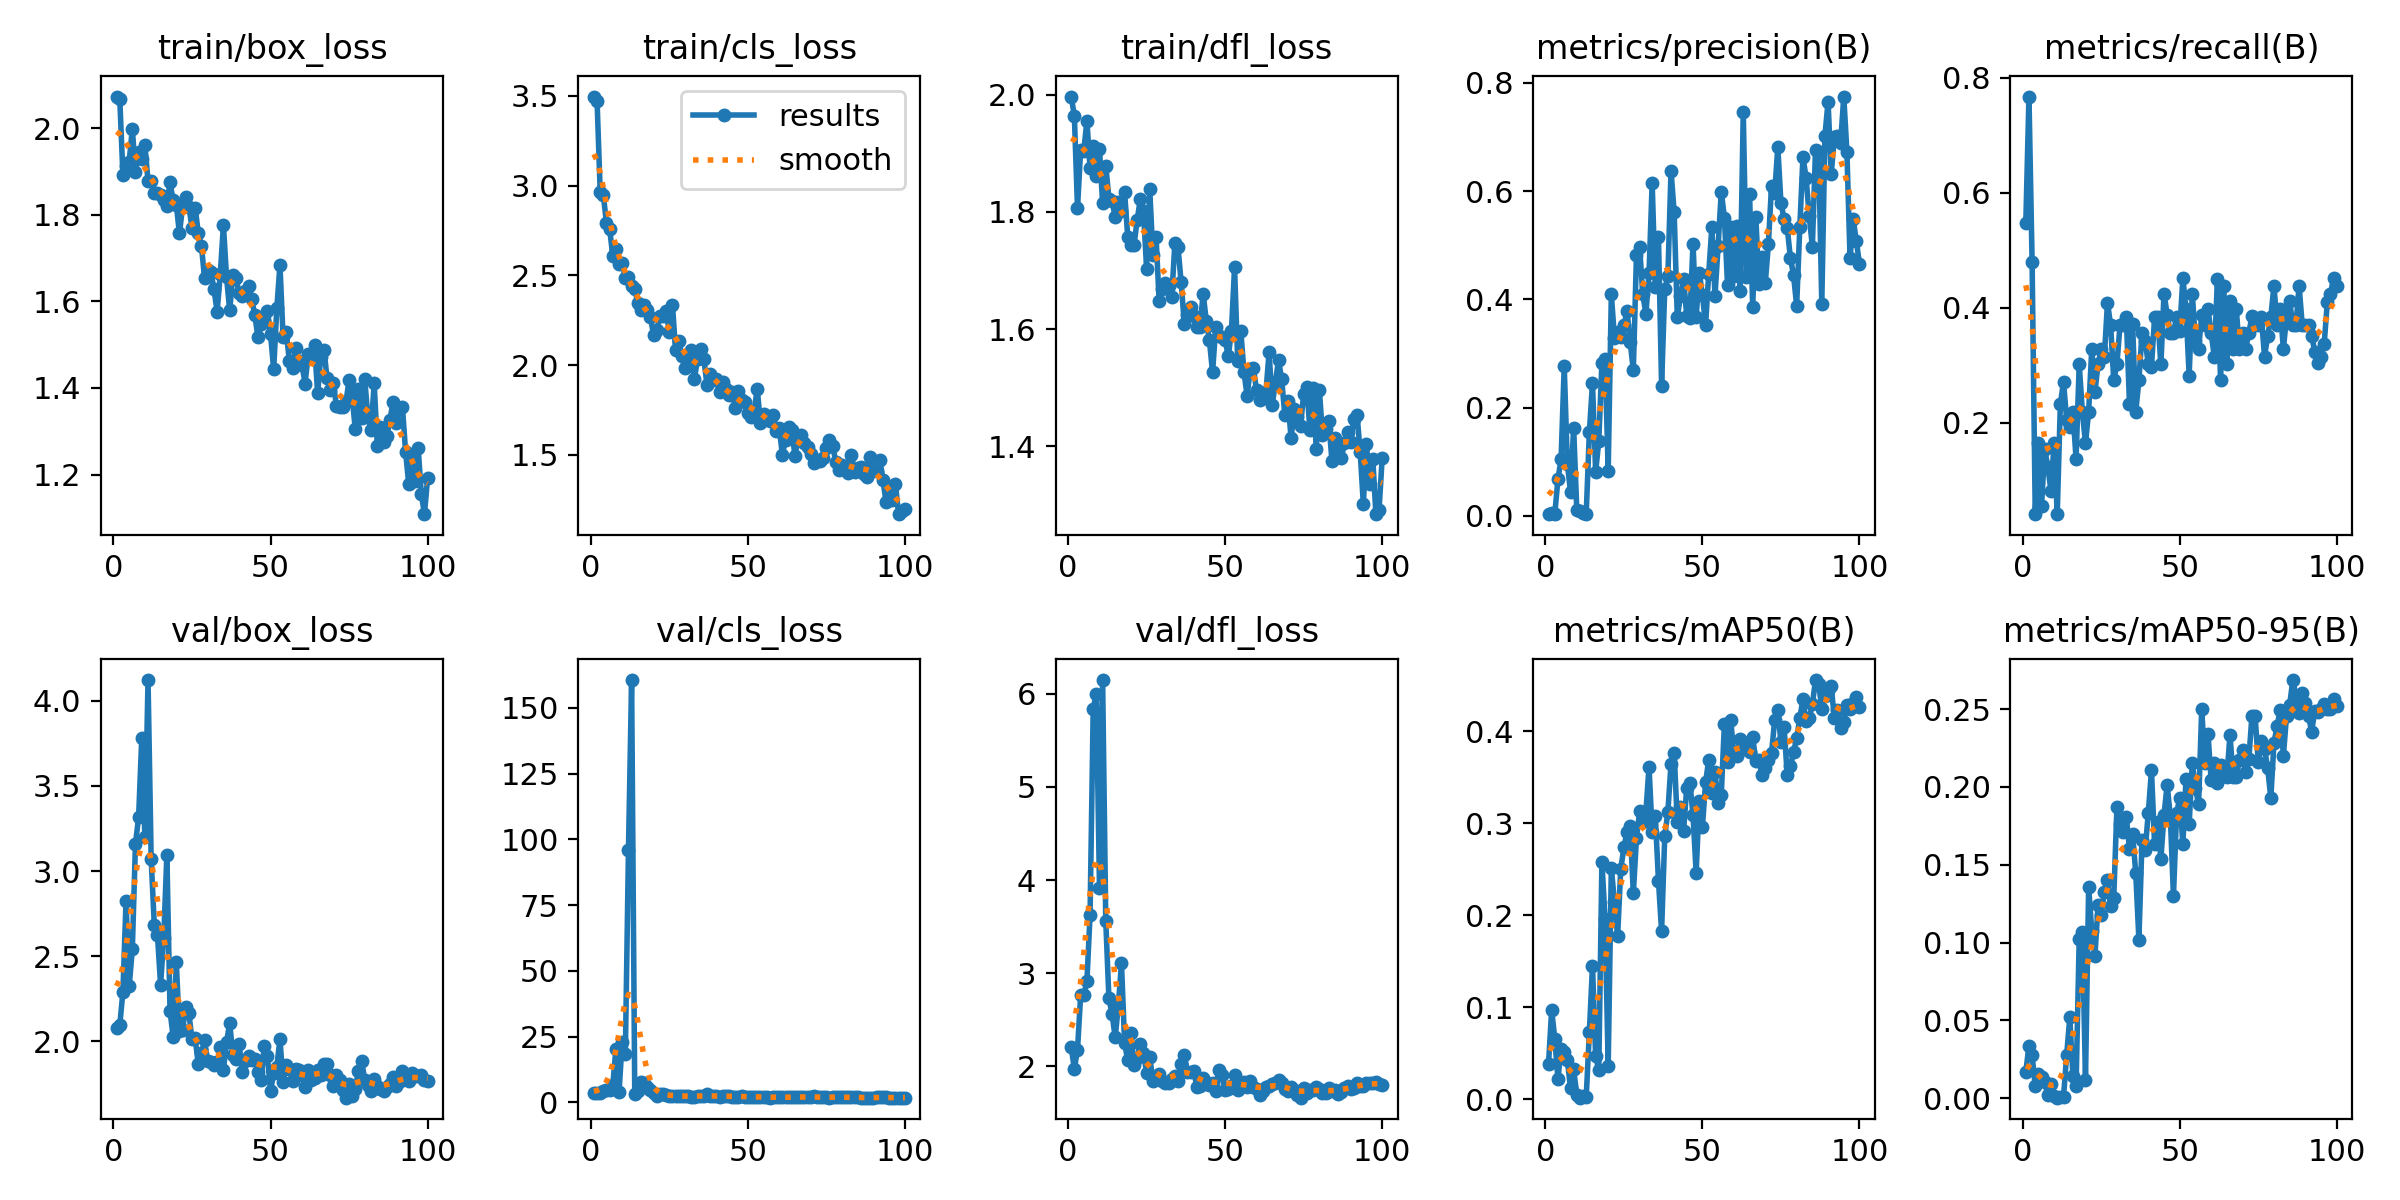

The data file committed next to this chart (first rows):
epoch, time, train/box_loss, train/cls_loss, train/dfl_loss, metrics/precision(B), metrics/recall(B), metrics/mAP50(B), metrics/mAP50-95(B), val/box_loss, val/cls_loss, val/dfl_loss, lr/pg0, lr/pg1, lr/pg2
1, 13.87, 2.073, 3.497, 1.997, 0.00333, 0.548, 0.03833, 0.01679, 2.077, 3.728, 2.203, 0.00022, 0.00022, 0.00022
2, 22.88, 2.068, 3.475, 1.964, 0.00467, 0.7671, 0.09696, 0.03388, 2.095, 3.686, 1.976, 0.0004554, 0.0004554, 0.0004554
3, 32.2, 1.892, 2.966, 1.807, 0.00392, 0.4794, 0.06553, 0.02759, 2.29, 3.684, 2.179, 0.0006861, 0.0006861, 0.0006861
4, 41.56, 1.913, 2.946, 1.906, 0.06798, 0.0411, 0.02185, 0.00772, 2.823, 4.269, 2.762, 0.0009121, 0.0009121, 0.0009121
5, 50.44, 1.923, 2.791, 1.905, 0.1049, 0.1644, 0.05495, 0.01578, 2.324, 4.7, 2.761, 0.001133, 0.001133, 0.001133
6, 59.47, 1.998, 2.759, 1.955, 0.2764, 0.05479, 0.05132, 0.0139, 2.541, 4.593, 2.916, 0.00135, 0.00135, 0.00135
7, 68.28, 1.899, 2.61, 1.874, 0.09623, 0.1546, 0.04231, 0.01029, 3.161, 6.474, 3.629, 0.001561, 0.001561, 0.001561
8, 77.31, 1.944, 2.645, 1.912, 0.04463, 0.1233, 0.01204, 0.0022, 3.316, 20.39, 5.839, 0.001768, 0.001768, 0.001768
9, 86.03, 1.929, 2.562, 1.861, 0.1629, 0.08219, 0.03236, 0.00937, 3.779, 3.97, 6, 0.001842, 0.001842, 0.001842
10, 94.79, 1.961, 2.569, 1.907, 0.01062, 0.1644, 0.00477, 0.0012, 3.199, 23.13, 3.918, 0.001822, 0.001822, 0.001822
11, 102.9, 1.877, 2.485, 1.815, 0.00873, 0.0411, 0.00167, 0.00038, 4.122, 18.3, 6.146, 0.001802, 0.001802, 0.001802
12, 111.7, 1.878, 2.489, 1.879, 0.00482, 0.2329, 0.00325, 0.00105, 3.069, 96.06, 3.56, 0.001782, 0.001782, 0.001782
13, 120.7, 1.85, 2.44, 1.823, 0.00335, 0.2711, 0.00219, 0.00087, 2.683, 160.6, 2.731, 0.001762, 0.001762, 0.001762
14, 129, 1.851, 2.424, 1.818, 0.1551, 0.2055, 0.07274, 0.0276, 2.624, 3.383, 2.564, 0.001743, 0.001743, 0.001743
15, 137.7, 1.845, 2.343, 1.791, 0.245, 0.1918, 0.1451, 0.05194, 2.332, 4.47, 2.311, 0.001723, 0.001723, 0.001723
16, 145.5, 1.835, 2.307, 1.818, 0.08152, 0.2192, 0.04691, 0.01403, 2.61, 7.966, 2.652, 0.001703, 0.001703, 0.001703
17, 152.8, 1.821, 2.336, 1.802, 0.138, 0.137, 0.03124, 0.00817, 3.095, 7.483, 3.107, 0.001683, 0.001683, 0.001683
18, 161.6, 1.875, 2.304, 1.833, 0.2833, 0.3014, 0.2584, 0.1024, 2.18, 5.748, 2.246, 0.001663, 0.001663, 0.001663
19, 169.1, 1.833, 2.269, 1.757, 0.2908, 0.2192, 0.1959, 0.1071, 2.025, 4.688, 2.066, 0.001644, 0.001644, 0.001644
20, 174.5, 1.823, 2.165, 1.743, 0.08317, 0.1644, 0.03636, 0.01184, 2.464, 3.413, 2.354, 0.001624, 0.001624, 0.001624
21, 179.9, 1.757, 2.196, 1.743, 0.4093, 0.2192, 0.2514, 0.1358, 2.062, 2.636, 2.014, 0.001604, 0.001604, 0.001604
22, 188.3, 1.819, 2.273, 1.787, 0.3282, 0.3288, 0.2143, 0.1073, 2.068, 3.261, 2.088, 0.001584, 0.001584, 0.001584
23, 194.1, 1.841, 2.271, 1.821, 0.3395, 0.2535, 0.1774, 0.09136, 2.204, 3.367, 2.245, 0.001564, 0.001564, 0.001564
24, 198.5, 1.819, 2.3, 1.802, 0.3308, 0.3014, 0.2504, 0.1242, 2.167, 2.69, 2.149, 0.001545, 0.001545, 0.001545
25, 203.8, 1.77, 2.183, 1.703, 0.3522, 0.3288, 0.2738, 0.118, 2.011, 2.368, 1.929, 0.001525, 0.001525, 0.001525
26, 210.7, 1.817, 2.337, 1.838, 0.3779, 0.3151, 0.291, 0.1325, 2.017, 2.496, 2.103, 0.001505, 0.001505, 0.001505
27, 216.9, 1.758, 2.083, 1.727, 0.3214, 0.4087, 0.2966, 0.1399, 1.869, 2.363, 1.84, 0.001485, 0.001485, 0.001485
28, 223.2, 1.729, 2.133, 1.758, 0.2695, 0.3699, 0.2238, 0.1232, 1.93, 2.514, 1.888, 0.001465, 0.001465, 0.001465
29, 229.9, 1.653, 2.05, 1.648, 0.4814, 0.274, 0.2838, 0.1286, 2.007, 2.617, 1.92, 0.001446, 0.001446, 0.001446
30, 235.7, 1.673, 1.982, 1.669, 0.4975, 0.3014, 0.3129, 0.1868, 1.886, 2.397, 1.846, 0.001426, 0.001426, 0.001426
31, 240.5, 1.669, 2.007, 1.678, 0.4096, 0.3706, 0.3017, 0.1759, 1.877, 2.394, 1.818, 0.001406, 0.001406, 0.001406
32, 246.8, 1.628, 2.086, 1.674, 0.3739, 0.3699, 0.3125, 0.1711, 1.86, 2.201, 1.822, 0.001386, 0.001386, 0.001386
33, 252.1, 1.576, 1.924, 1.654, 0.4489, 0.3836, 0.3613, 0.1805, 1.879, 2.216, 1.863, 0.001366, 0.001366, 0.001366
34, 256.6, 1.663, 2.034, 1.747, 0.615, 0.2329, 0.2909, 0.1603, 1.965, 2.334, 1.9, 0.001347, 0.001347, 0.001347
35, 263.2, 1.776, 2.09, 1.739, 0.4226, 0.3709, 0.3081, 0.1697, 1.835, 2.306, 1.839, 0.001327, 0.001327, 0.001327
36, 269.8, 1.656, 2.033, 1.68, 0.5161, 0.2192, 0.2377, 0.1446, 1.994, 2.493, 2.021, 0.001307, 0.001307, 0.001307
37, 274, 1.579, 1.891, 1.609, 0.241, 0.274, 0.1827, 0.1019, 2.108, 3.176, 2.122, 0.001287, 0.001287, 0.001287
38, 279, 1.661, 1.951, 1.625, 0.4189, 0.3562, 0.2857, 0.1656, 1.92, 2.476, 1.939, 0.001267, 0.001267, 0.001267
39, 284.1, 1.654, 1.914, 1.638, 0.4426, 0.3425, 0.3126, 0.1593, 1.896, 2.409, 1.944, 0.001248, 0.001248, 0.001248
40, 290, 1.619, 1.92, 1.623, 0.6381, 0.3014, 0.3649, 0.1835, 1.983, 2.452, 1.956, 0.001228, 0.001228, 0.001228
41, 295.5, 1.612, 1.848, 1.604, 0.5608, 0.2974, 0.3764, 0.2108, 1.822, 2.046, 1.78, 0.001208, 0.001208, 0.001208
42, 302.3, 1.625, 1.907, 1.604, 0.3672, 0.3836, 0.3018, 0.1631, 1.884, 2.623, 1.795, 0.001188, 0.001188, 0.001188
43, 309, 1.636, 1.864, 1.66, 0.4055, 0.3836, 0.3178, 0.1772, 1.916, 2.381, 1.877, 0.001168, 0.001168, 0.001168
44, 316.2, 1.606, 1.834, 1.615, 0.438, 0.3014, 0.2916, 0.1537, 1.889, 2.508, 1.83, 0.001149, 0.001149, 0.001149
45, 322.2, 1.568, 1.85, 1.581, 0.3701, 0.4247, 0.3387, 0.182, 1.895, 2.183, 1.804, 0.001129, 0.001129, 0.001129
46, 328.3, 1.517, 1.762, 1.526, 0.3662, 0.3878, 0.3442, 0.2014, 1.821, 2.194, 1.817, 0.001109, 0.001109, 0.001109
47, 334.3, 1.548, 1.856, 1.603, 0.5027, 0.3562, 0.3094, 0.1812, 1.775, 2.225, 1.741, 0.001089, 0.001089, 0.001089
48, 338.3, 1.556, 1.803, 1.589, 0.3679, 0.3562, 0.2463, 0.13, 1.972, 2.482, 1.959, 0.001069, 0.001069, 0.001069
49, 342.6, 1.578, 1.796, 1.586, 0.4491, 0.3836, 0.3246, 0.183, 1.911, 2.199, 1.903, 0.00105, 0.00105, 0.00105
50, 347.7, 1.524, 1.731, 1.582, 0.4086, 0.3597, 0.2964, 0.193, 1.71, 2.16, 1.744, 0.00103, 0.00103, 0.00103
51, 353.9, 1.443, 1.709, 1.553, 0.3522, 0.4521, 0.3445, 0.1632, 1.812, 2.268, 1.76, 0.00101, 0.00101, 0.00101
52, 359.2, 1.584, 1.744, 1.596, 0.4479, 0.3973, 0.3689, 0.2051, 1.851, 2.116, 1.787, 0.0009902, 0.0009902, 0.0009902
53, 363.5, 1.684, 1.867, 1.705, 0.5335, 0.2821, 0.3331, 0.176, 2.014, 2.22, 1.906, 0.0009704, 0.0009704, 0.0009704
54, 367.6, 1.517, 1.676, 1.546, 0.4068, 0.4247, 0.356, 0.2154, 1.759, 1.982, 1.751, 0.0009506, 0.0009506, 0.0009506
55, 371.8, 1.529, 1.725, 1.596, 0.4992, 0.3414, 0.3221, 0.1993, 1.864, 2.097, 1.822, 0.0009308, 0.0009308, 0.0009308
56, 377, 1.463, 1.698, 1.527, 0.5994, 0.3288, 0.3313, 0.1888, 1.839, 2.026, 1.837, 0.000911, 0.000911, 0.000911
57, 382.3, 1.447, 1.687, 1.486, 0.551, 0.3867, 0.4085, 0.25, 1.766, 1.879, 1.782, 0.0008912, 0.0008912, 0.0008912
58, 386.5, 1.494, 1.72, 1.532, 0.4259, 0.3699, 0.3669, 0.2152, 1.835, 2.034, 1.841, 0.0008714, 0.0008714, 0.0008714
59, 390.4, 1.463, 1.631, 1.533, 0.533, 0.3973, 0.4129, 0.2341, 1.834, 1.965, 1.782, 0.0008516, 0.0008516, 0.0008516
60, 394.8, 1.454, 1.647, 1.496, 0.4436, 0.3562, 0.3748, 0.2043, 1.804, 2.042, 1.762, 0.0008318, 0.0008318, 0.0008318
... 40 more rows
